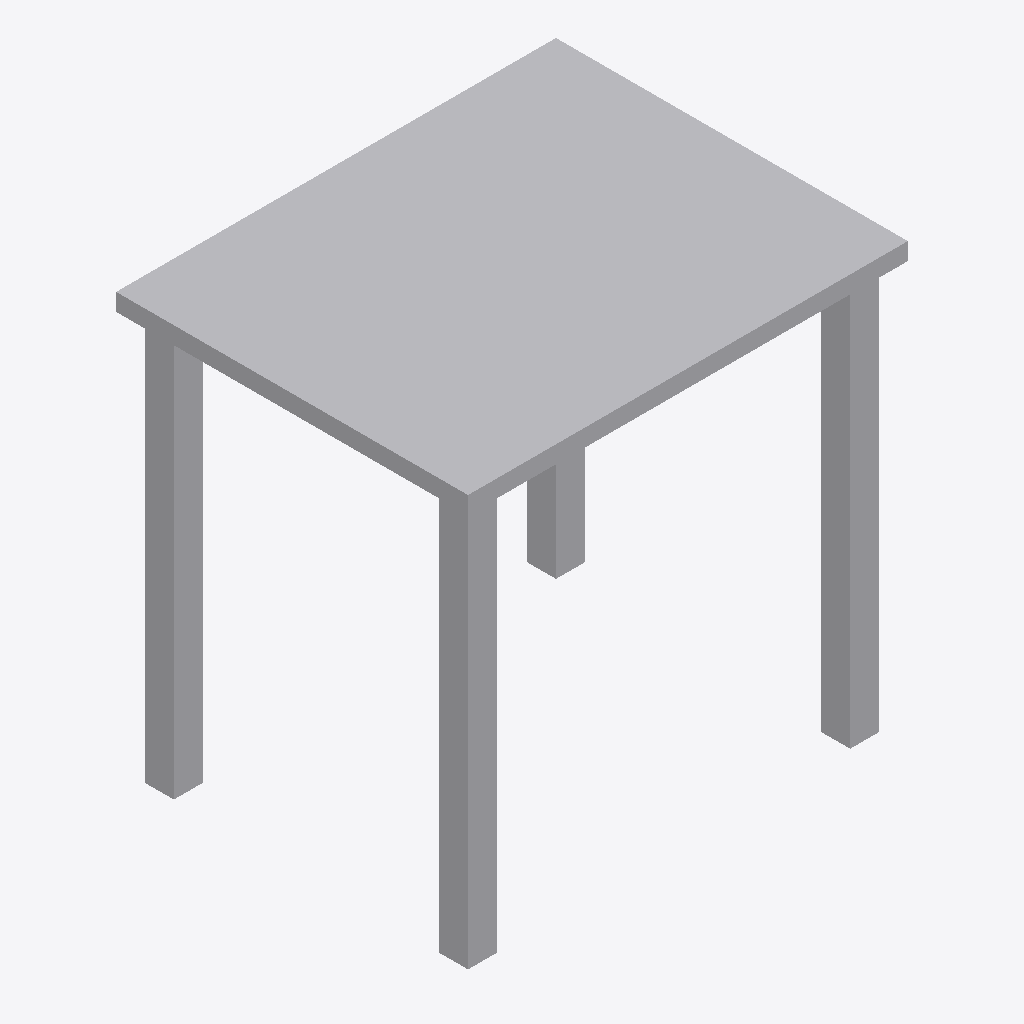
Isometric view of an IFC building model (IFC-SPF (STEP), schema IFC4, length unit metre), seen from the south-west, elements coloured by IFC class: 1 other element (light grey).
Extent 0.762 m × 0.610 m × 0.737 m (x, y, z). Storeys (1): Level 1 at 0.00 m. Elements (1): 1 IfcFurniture.

HEADER;
FILE_DESCRIPTION(('ViewDefinition [CoordinationView]'),'2;1');
FILE_NAME('','2026-11-12T12:38:45',(''),(''),'IfcOpenShell 0.8.0','IfcOpenShell 0.8.0','');
FILE_SCHEMA(('IFC4'));
ENDSEC;
DATA;
#9=IFCPROJECT('3BiUcYz81Euv4ByoXqnXHI',$,'Project',$,$,$,$,(#8),#5);
#10=IFCSITE('3ukMEsyZ58luC5DfKf9e44',$,'Site',$,$,$,$,$,.ELEMENT.,$,$,$,$,$);
#12=IFCBUILDING('2BSOsjGP9DPQ9tjc78WFMz',$,'Building',$,$,$,$,$,.ELEMENT.,$,$,$);
#16=IFCBUILDINGSTOREY('2P0bV$OVL7EvIqNR_s6Vvo',$,'Level 1',$,$,#21,$,$,.ELEMENT.,0.0);
#18=IFCFURNITURE('2xp0jpHZT1uR21Fi$z4J4H',$,$,$,$,#37,#42,$,.TABLE.);
ENDSEC;
